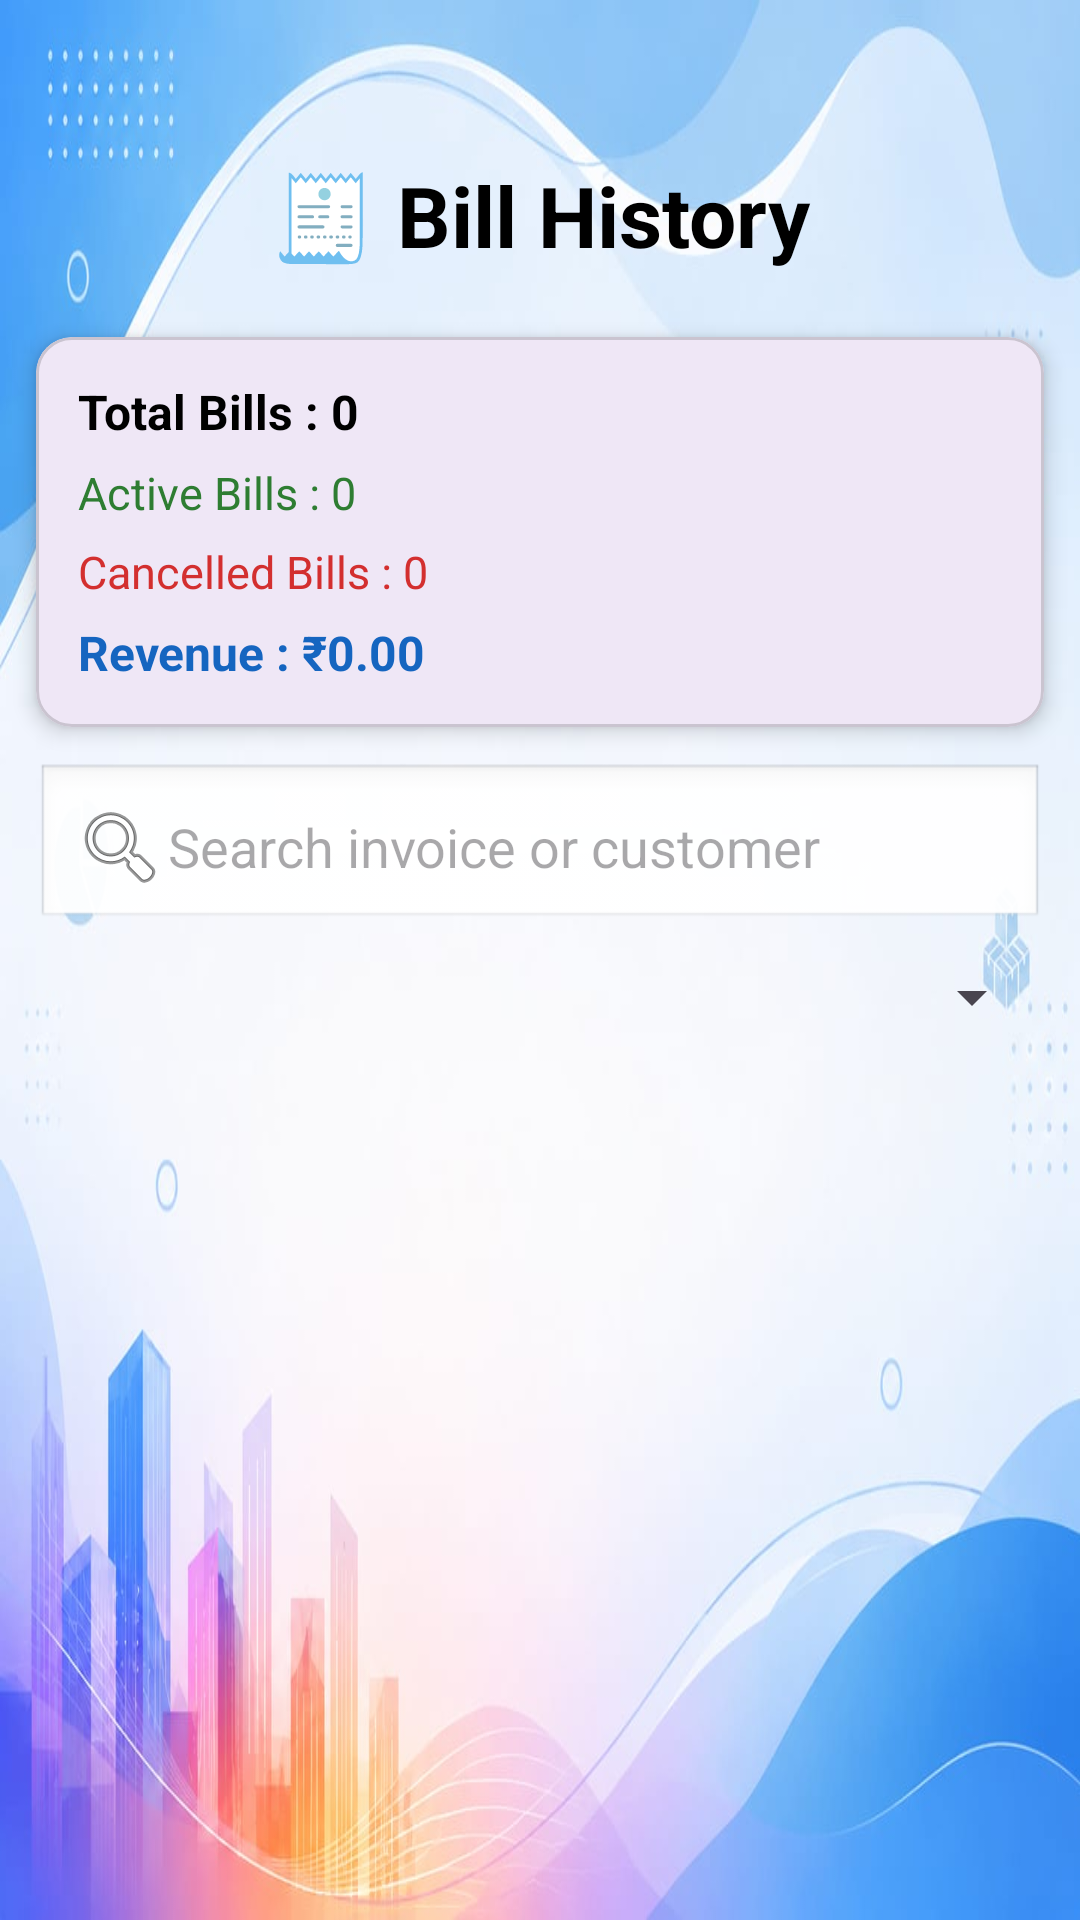

Layout XML and referenced resources for this Android screen:
<!-- AndroidManifest.xml: application theme Theme.VyapaarOne -->
<!-- res/layout/activity_bill_history.xml -->
<?xml version="1.0" encoding="utf-8"?>
<LinearLayout xmlns:android="http://schemas.android.com/apk/res/android"
    xmlns:app="http://schemas.android.com/apk/res-auto"
    android:layout_width="match_parent"
    android:layout_height="match_parent"
    android:orientation="vertical"
    android:background="@drawable/background2"
    android:paddingTop="35dp">

    <TextView
        android:layout_width="match_parent"
        android:layout_height="wrap_content"
        android:gravity="center"
        android:padding="18dp"
        android:text="🧾 Bill History"
        android:textColor="#000000"
        android:textSize="28sp"
        android:textStyle="bold" />

    <com.google.android.material.card.MaterialCardView
        android:layout_width="match_parent"
        android:layout_height="wrap_content"
        android:layout_marginStart="12dp"
        android:layout_marginTop="4dp"
        android:layout_marginEnd="12dp"
        android:layout_marginBottom="12dp"
        app:cardCornerRadius="12dp"
        app:cardElevation="4dp">

        <LinearLayout
            android:layout_width="match_parent"
            android:layout_height="wrap_content"
            android:orientation="vertical"
            android:padding="14dp">

            <TextView
                android:id="@+id/txtTotalBills"
                android:layout_width="wrap_content"
                android:layout_height="wrap_content"
                android:text="Total Bills : 0"
                android:textColor="#000000"
                android:textSize="16sp"
                android:textStyle="bold" />

            <TextView
                android:id="@+id/txtActiveBills"
                android:layout_width="wrap_content"
                android:layout_height="wrap_content"
                android:layout_marginTop="6dp"
                android:text="Active Bills : 0"
                android:textColor="#2E7D32"
                android:textSize="15sp" />

            <TextView
                android:id="@+id/txtCancelledBills"
                android:layout_width="wrap_content"
                android:layout_height="wrap_content"
                android:layout_marginTop="6dp"
                android:text="Cancelled Bills : 0"
                android:textColor="#D32F2F"
                android:textSize="15sp" />

            <TextView
                android:id="@+id/txtRevenue"
                android:layout_width="wrap_content"
                android:layout_height="wrap_content"
                android:layout_marginTop="6dp"
                android:text="Revenue : ₹0.00"
                android:textColor="#1565C0"
                android:textSize="16sp"
                android:textStyle="bold" />

        </LinearLayout>

    </com.google.android.material.card.MaterialCardView>

    <EditText
        android:id="@+id/etSearch"
        android:layout_width="match_parent"
        android:layout_height="wrap_content"
        android:layout_marginStart="12dp"
        android:layout_marginEnd="12dp"
        android:layout_marginBottom="10dp"
        android:background="@android:drawable/edit_text"
        android:drawableStart="@android:drawable/ic_menu_search"
        android:hint="Search invoice or customer"
        android:padding="12dp" />

    <Spinner
        android:id="@+id/spinnerFilter"
        android:layout_width="match_parent"
        android:layout_height="wrap_content"
        android:layout_marginStart="12dp"
        android:layout_marginEnd="12dp"
        android:layout_marginBottom="10dp"/>

    <androidx.recyclerview.widget.RecyclerView
        android:id="@+id/recyclerBills"
        android:layout_width="match_parent"
        android:layout_height="0dp"
        android:layout_weight="1"
        android:paddingBottom="35dp"
        android:clipToPadding="false"/>
    <TextView
        android:id="@+id/txtEmpty"
        android:layout_width="match_parent"
        android:layout_height="wrap_content"
        android:gravity="center"
        android:padding="25dp"
        android:text="No invoices have been generated yet."
        android:textColor="#666666"
        android:textSize="18sp"
        android:textStyle="bold"
        android:visibility="gone" />

</LinearLayout>
<!-- resources referenced by this layout -->
<resources>
  <!-- drawable background2: jpg bitmap (drawable, 55569 bytes) -->
  <style name="Theme.VyapaarOne" parent="Base.Theme.VyapaarOne" />
  <style name="Base.Theme.VyapaarOne" parent="Theme.Material3.DayNight.NoActionBar">
          
          
      </style>
</resources>
